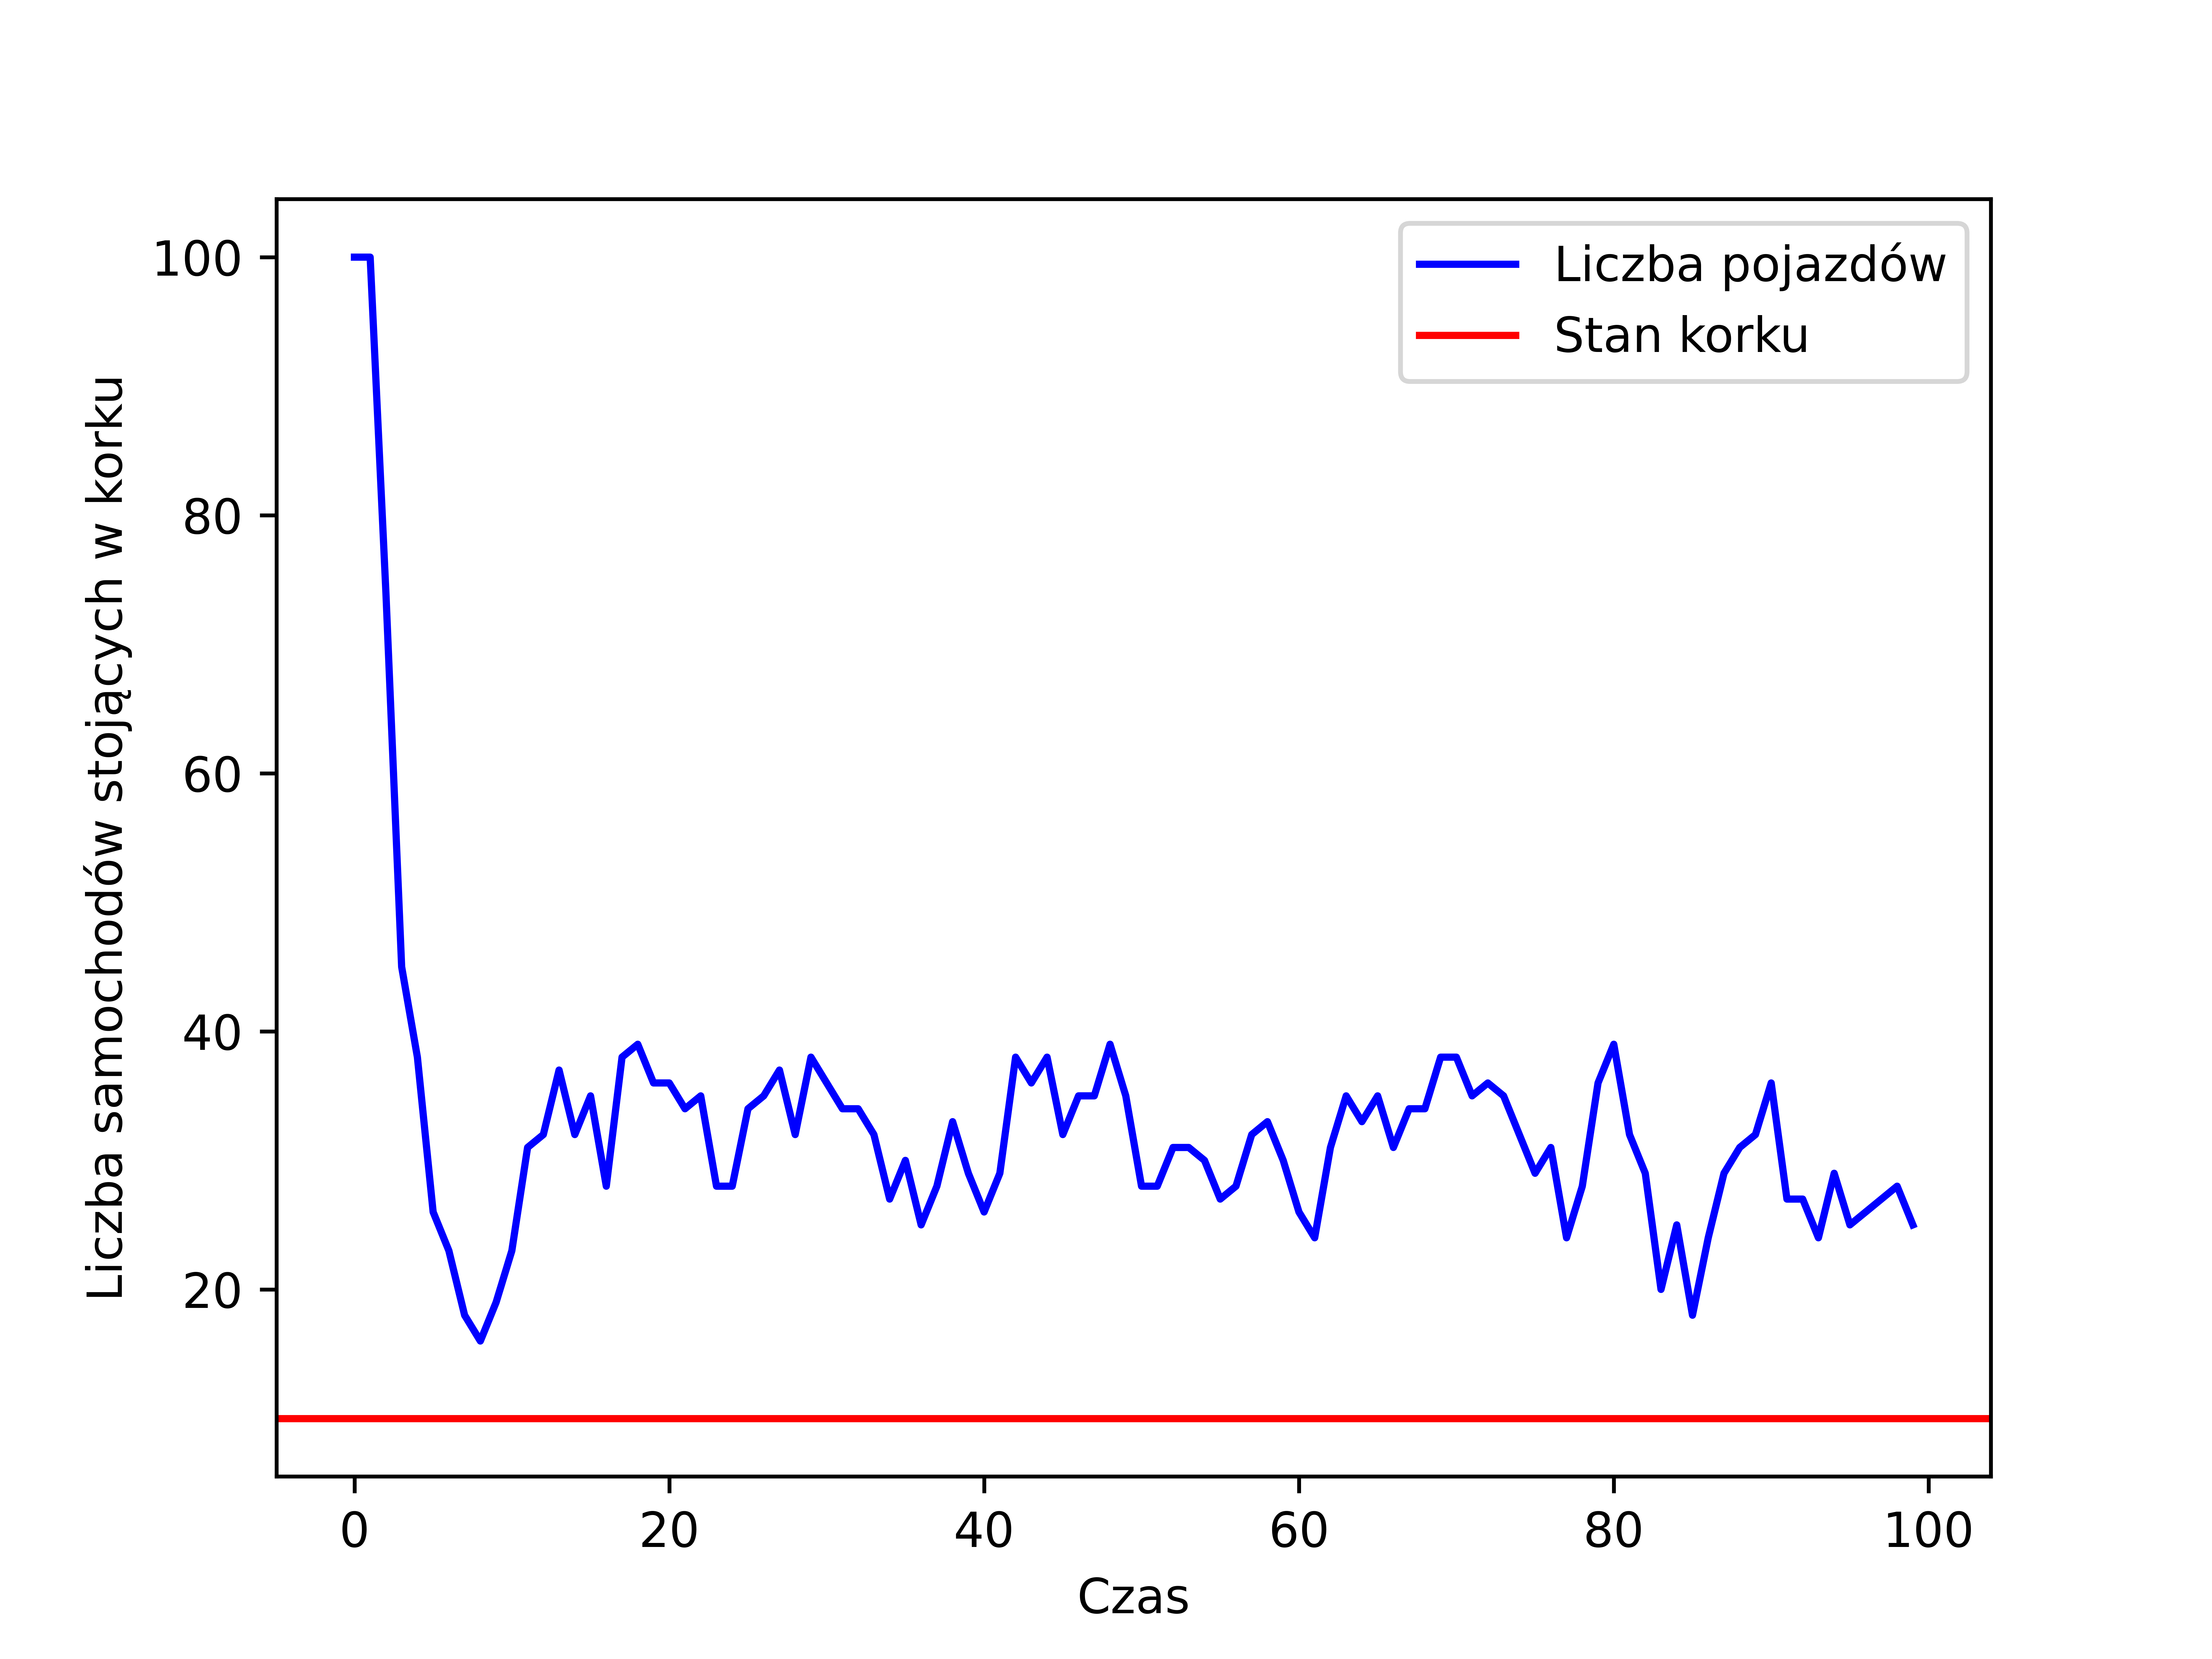

Source data for this figure (header and first rows):
, t, cars_in_congestion
0, 0, 100.0
1, 1, 100.0
2, 2, 74.0
3, 3, 45.0
4, 4, 38.0
5, 5, 26.0
6, 6, 23.0
7, 7, 18.0
8, 8, 16.0
9, 9, 19.0
10, 10, 23.0
11, 11, 31.0
12, 12, 32.0
13, 13, 37.0
14, 14, 32.0
15, 15, 35.0
16, 16, 28.0
17, 17, 38.0
18, 18, 39.0
19, 19, 36.0
20, 20, 36.0
21, 21, 34.0
22, 22, 35.0
23, 23, 28.0
24, 24, 28.0
25, 25, 34.0
26, 26, 35.0
27, 27, 37.0
28, 28, 32.0
29, 29, 38.0
30, 30, 36.0
31, 31, 34.0
32, 32, 34.0
33, 33, 32.0
34, 34, 27.0
35, 35, 30.0
36, 36, 25.0
37, 37, 28.0
38, 38, 33.0
39, 39, 29.0
40, 40, 26.0
41, 41, 29.0
42, 42, 38.0
43, 43, 36.0
44, 44, 38.0
45, 45, 32.0
46, 46, 35.0
47, 47, 35.0
48, 48, 39.0
49, 49, 35.0
50, 50, 28.0
51, 51, 28.0
52, 52, 31.0
53, 53, 31.0
54, 54, 30.0
55, 55, 27.0
56, 56, 28.0
57, 57, 32.0
58, 58, 33.0
59, 59, 30.0
... 40 more rows
